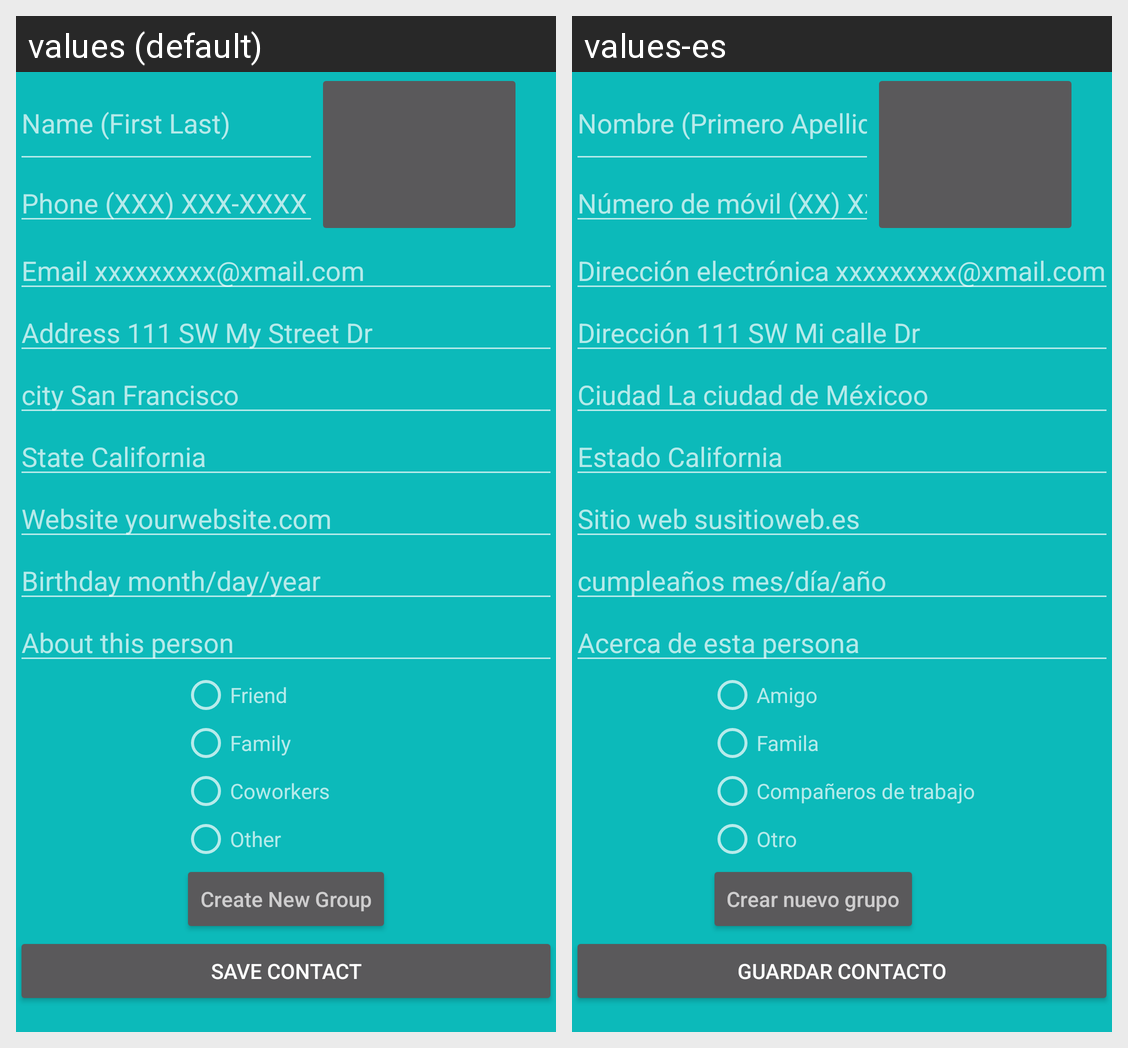

The Android screen above is rendered under two locales of the same app. Produce the string resources it draws, with the default and per-locale values.
Android screen res/layout/activity_add_contact.xml rendered under 2 locales, left to right: values (default), values-es. Device: Nexus 5 (rendered at 1080×1920; each locale shown at half size, 540×960, under a caption strip naming it); theme AppTheme.
Strings drawn on this screen, with the default value and each locale's value (text and hints the layout hard-codes, and strings that could not be matched under every locale, appear in the picture but are not listed):

name_hint
  values: Name (First Last)
  values-es: Nombre (Primero Apellido)

phone_hint
  values: Phone (XXX) XXX-XXXX
  values-es: Número de móvil (XX) XXXX-XXXX

email_hint
  values: Email xxxxxxxxx@xmail.com
  values-es: Dirección electrónica xxxxxxxxx@xmail.com

address_hint
  values: Address 111 SW My Street Dr
  values-es: Dirección 111 SW Mi calle Dr

city_hint
  values: city San Francisco
  values-es: Ciudad La ciudad de Méxicoo

state_hint
  values: State California
  values-es: Estado California

website_hint
  values: Website yourwebsite.com
  values-es: Sitio web susitioweb.es

birthday_hint
  values: Birthday month/day/year
  values-es: cumpleaños mes/día/año

about_hint
  values: About this person
  values-es: Acerca de esta persona

friend_choice
  values: Friend
  values-es: Amigo

family_choice
  values: Family
  values-es: Famila

coworkers_choice
  values: Coworkers
  values-es: Compañeros de trabajo

other_choice
  values: Other
  values-es: Otro

create_new_group_choice
  values: Create New Group
  values-es: Crear nuevo grupo

save_contact_choice
  values: Save Contact
  values-es: Guardar Contacto
